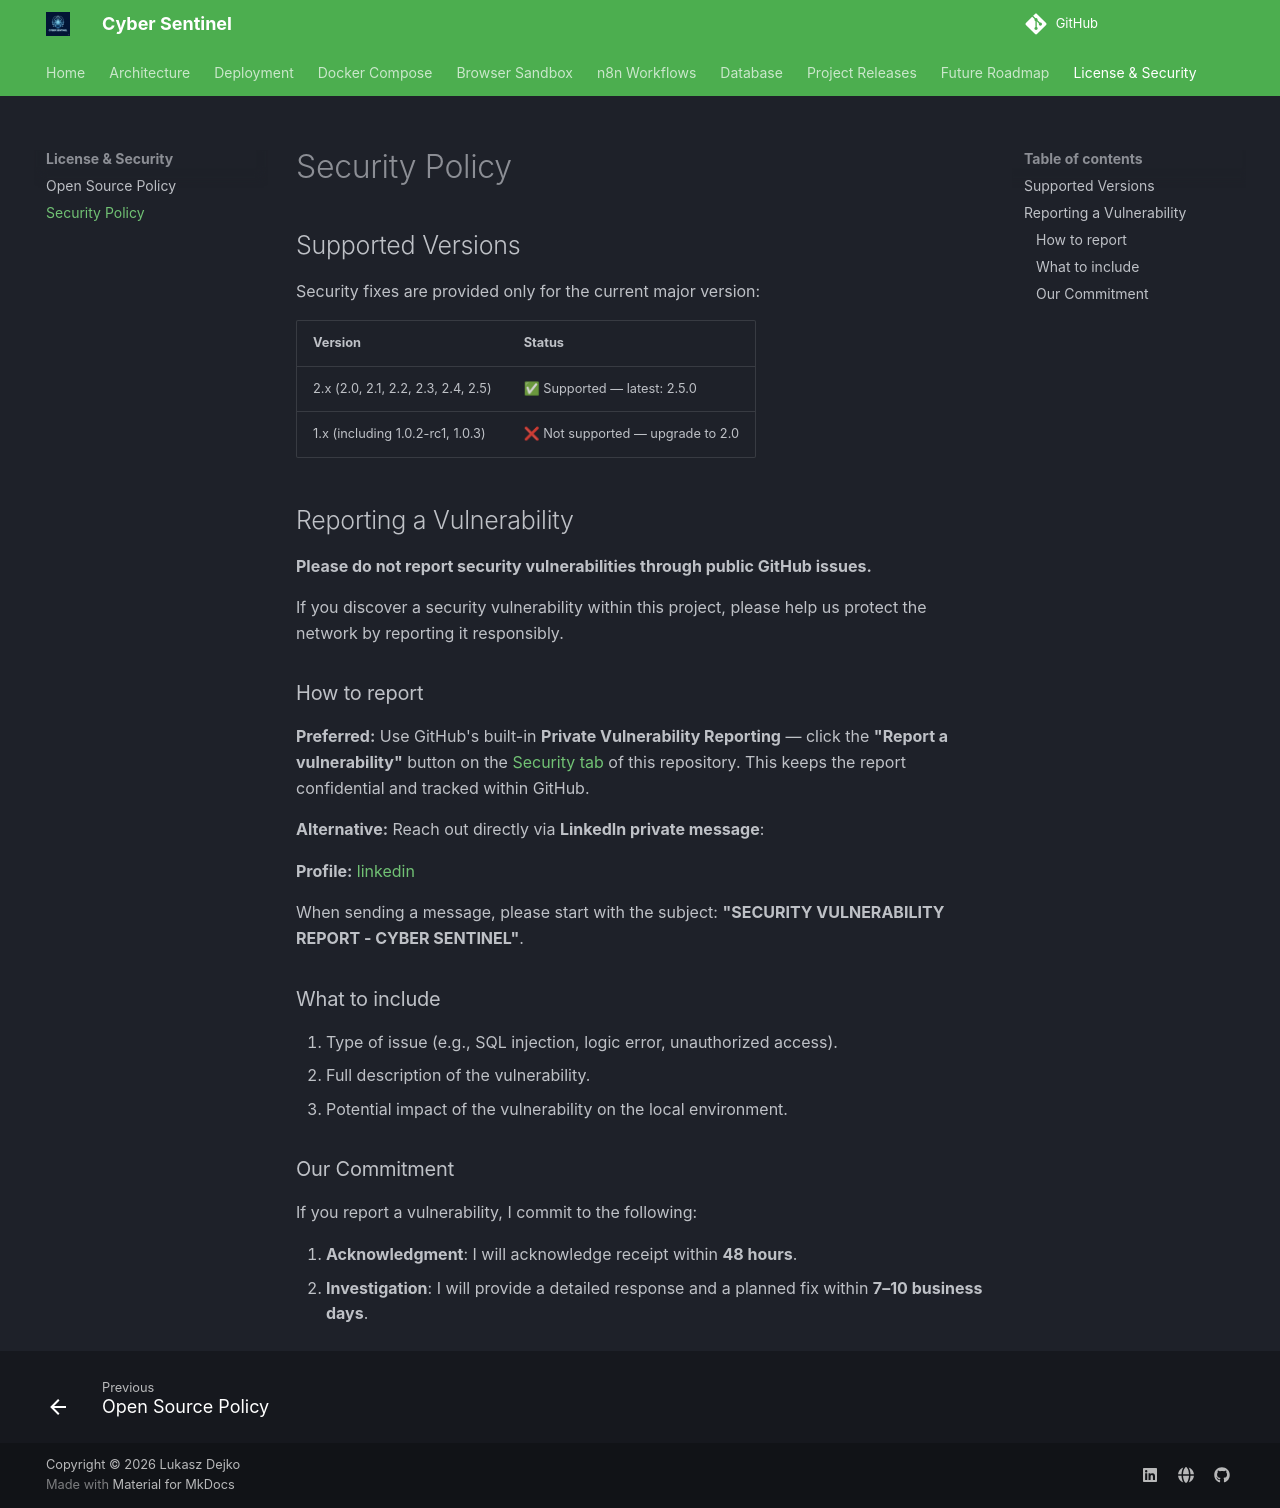

repository: lukaszFD/cyber-sentinel · page: security/index.html · generator: mkdocs

# Security Policy

## Supported Versions

Security fixes are provided only for the current major version:

| Version | Status |
|---------|--------|
| 2.x (2.0, 2.1, 2.2, 2.3, 2.4, 2.5) | ✅ Supported — latest: 2.5.0 |
| 1.x (including 1.0.2-rc1, 1.0.3) | ❌ Not supported — upgrade to 2.0 |

## Reporting a Vulnerability

**Please do not report security vulnerabilities through public GitHub issues.**

If you discover a security vulnerability within this project, please help us protect the network by reporting it responsibly.

### How to report

**Preferred:** Use GitHub's built-in **Private Vulnerability Reporting** — click the **"Report a vulnerability"** button on the [Security tab](https://github.com/lukaszFD/cyber-sentinel/security) of this repository. This keeps the report confidential and tracked within GitHub.

**Alternative:** Reach out directly via **LinkedIn private message**:

**Profile:** [linkedin](https://www.linkedin.com/in/lukaszfd84)

When sending a message, please start with the subject: **"SECURITY VULNERABILITY REPORT - CYBER SENTINEL"**.

### What to include

1. Type of issue (e.g., SQL injection, logic error, unauthorized access).
2. Full description of the vulnerability.
3. Potential impact of the vulnerability on the local environment.

### Our Commitment

If you report a vulnerability, I commit to the following:

1. **Acknowledgment**: I will acknowledge receipt within **48 hours**.
2. **Investigation**: I will provide a detailed response and a planned fix within **7–10 business days**.
